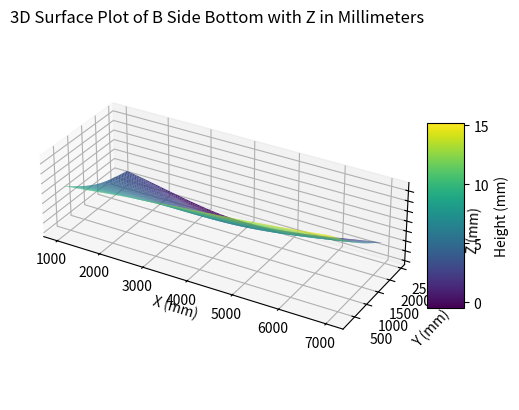

This chart was generated by the following Python code:
import numpy as np
import pandas as pd
import matplotlib.pyplot as plt
from mpl_toolkits.mplot3d import Axes3D
from scipy.interpolate import griddata

def main():
    # Define the data
    data_b_side_bottom = {
        "x (mm)": [1100, 1100, 1100, 6930, 6930, 6930, 4015, 4015, 4015],
        "y (mm)": [191.8, 2485.9, 1336.2, 195, 2489.6, 1339.6, 196, 2486.5, 1336.5],
        "z (inches)": [0.391, 0.125, 0.210, 0.608, 0.132, 0.341, 0.5, -0.02, 0.2]
    }

    # Convert the data to a DataFrame
    df = pd.DataFrame(data_b_side_bottom)

    # Convert z-values from inches to millimeters
    df['z (mm)'] = df['z (inches)'] * 25.4

    # Adjust z values to have zero mean (optional step)
    # df['z (mm)'] -= df['z (mm)'].mean()

    # Create a grid for interpolation
    xi = np.linspace(df['x (mm)'].min(), df['x (mm)'].max(), 100)
    yi = np.linspace(df['y (mm)'].min(), df['y (mm)'].max(), 100)
    xi, yi = np.meshgrid(xi, yi)

    # Interpolate z-values
    zi = griddata((df['x (mm)'], df['y (mm)']), df['z (mm)'], (xi, yi), method='cubic')

    # Plotting
    fig = plt.figure()
    ax = fig.add_subplot(111, projection='3d')
    surf = ax.plot_surface(xi, yi, zi, cmap='viridis', edgecolor='none')

    # Setting the aspect ratio
    x_range = np.abs(df['x (mm)'].max() - df['x (mm)'].min())
    y_range = np.abs(df['y (mm)'].max() - df['y (mm)'].min())
    z_range = np.abs(df['z (mm)'].max() - df['z (mm)'].min())
    max_range = np.array([x_range, y_range, z_range * 100]).max()

    ax.set_box_aspect([x_range / max_range, y_range / max_range, (z_range * 100) / max_range])

    # Colorbar and labels
    fig.colorbar(surf, ax=ax, shrink=0.5, aspect=5).set_label('Height (mm)')
    ax.set_xlabel('X (mm)')
    ax.set_ylabel('Y (mm)')
    ax.set_zlabel('Z (mm)')
    ax.set_title('3D Surface Plot of B Side Bottom with Z in Millimeters')

    # Show the plot
    plt.show()

if __name__ == "__main__":
    main()
